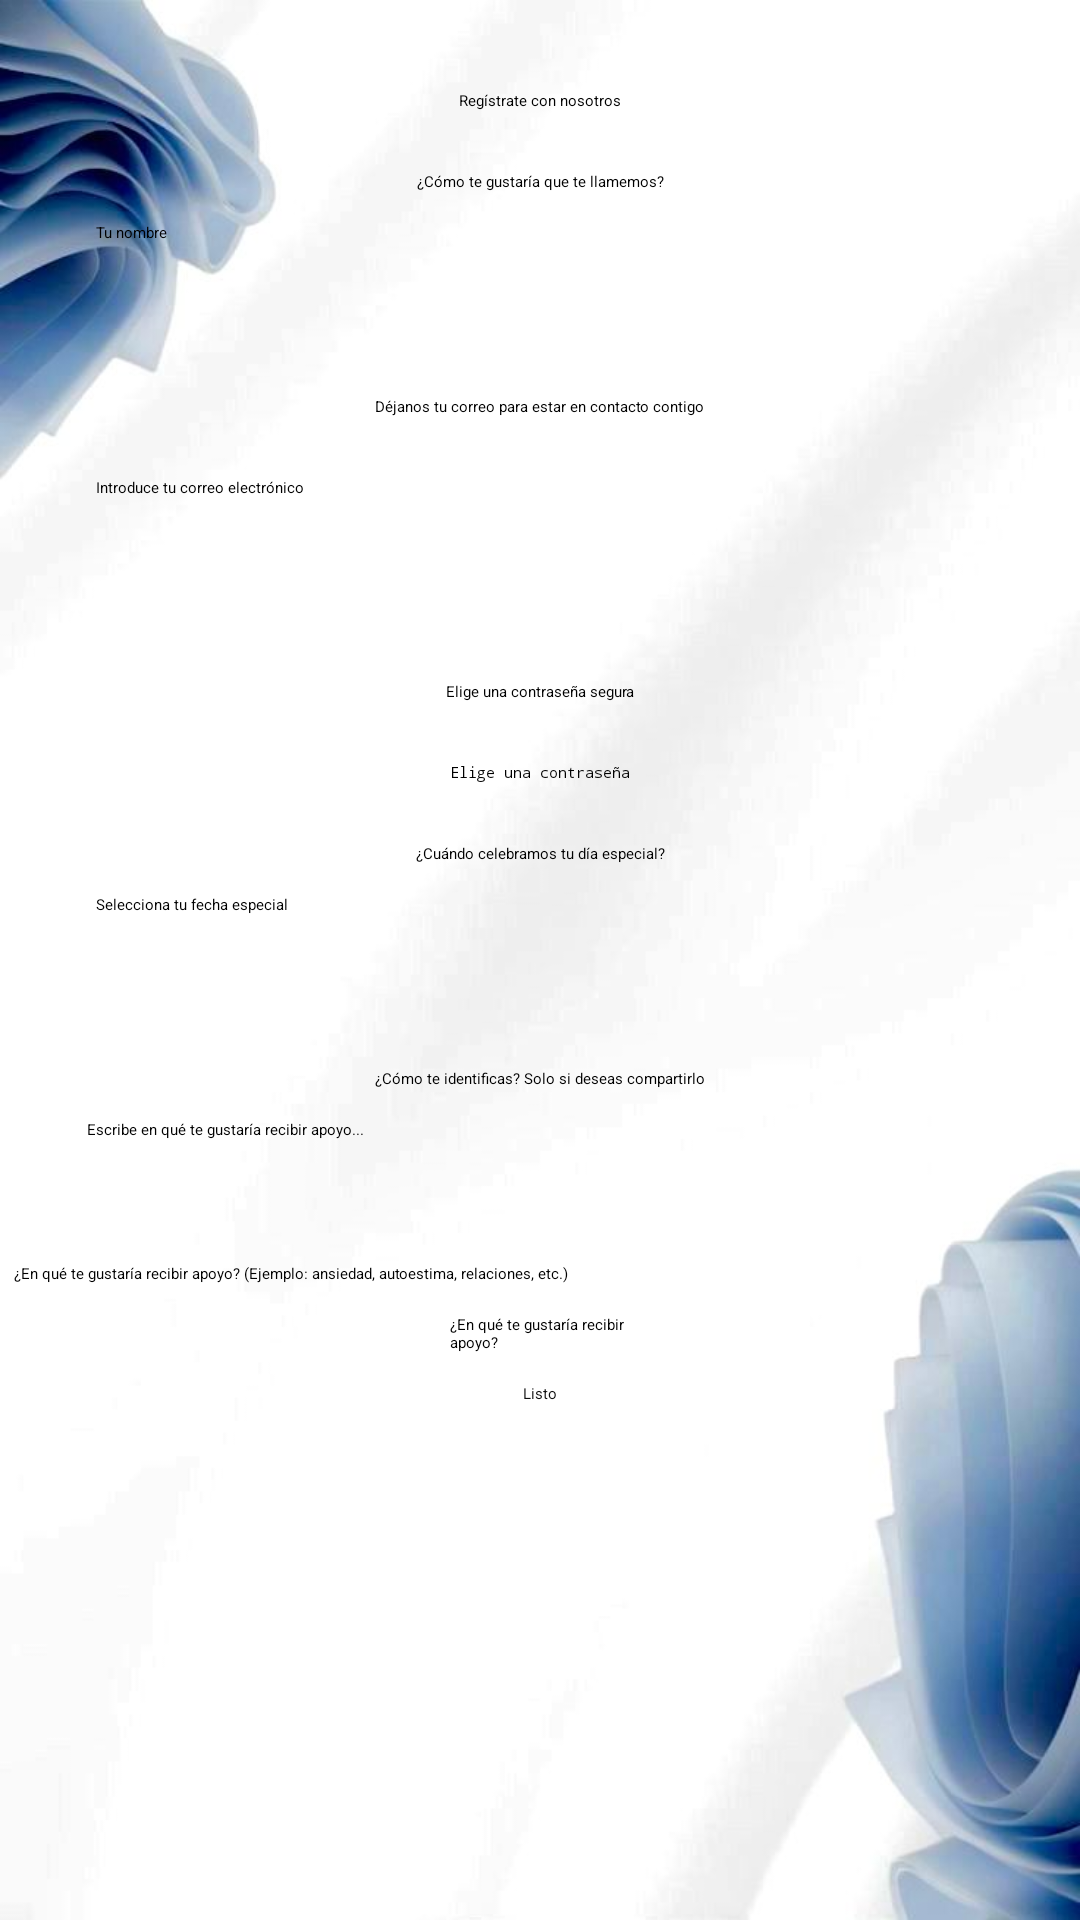

Reconstruct the res/layout file that produces this screen, plus the resources it refers to.
<!-- AndroidManifest.xml: application theme Theme.AplicacionLogin -->
<!-- res/layout/activity_registro.xml -->
<?xml version="1.0" encoding="utf-8"?>
<androidx.constraintlayout.widget.ConstraintLayout xmlns:android="http://schemas.android.com/apk/res/android"
    xmlns:app="http://schemas.android.com/apk/res-auto"
    xmlns:tools="http://schemas.android.com/tools"
    android:id="@+id/main"
    android:layout_width="match_parent"
    android:layout_height="match_parent"
    android:background="@drawable/azul"
    tools:context=".activity_registro">

    <TextView
        android:id="@+id/textView19"
        android:layout_width="wrap_content"
        android:layout_height="wrap_content"
        android:layout_marginTop="30dp"
        android:text="@string/registrate_con_nosotros"
        app:layout_constraintBottom_toTopOf="@+id/textView20"
        app:layout_constraintEnd_toEndOf="parent"
        app:layout_constraintStart_toStartOf="parent"
        app:layout_constraintTop_toTopOf="parent" />

    <TextView
        android:id="@+id/textView20"
        android:layout_width="wrap_content"
        android:layout_height="wrap_content"
        android:layout_marginTop="20dp"
        android:text="@string/como_te_gustaria_que_te_llamemos"
        app:layout_constraintEnd_toEndOf="parent"
        app:layout_constraintStart_toStartOf="parent"
        app:layout_constraintTop_toBottomOf="@+id/textView19" />

    <TextView
        android:id="@+id/textView21"
        android:layout_width="wrap_content"
        android:layout_height="wrap_content"
        android:layout_marginTop="10dp"
        android:text="@string/dejanos_tu_correo_para_estar_en_contacto_contigo"
        app:layout_constraintEnd_toEndOf="parent"
        app:layout_constraintStart_toStartOf="parent"
        app:layout_constraintTop_toBottomOf="@+id/editTextText" />

    <TextView
        android:id="@+id/textView22"
        android:layout_width="wrap_content"
        android:layout_height="wrap_content"
        android:layout_marginTop="20dp"
        android:text="@string/elige_una_contrasena_segura"
        app:layout_constraintEnd_toEndOf="parent"
        app:layout_constraintStart_toStartOf="parent"
        app:layout_constraintTop_toBottomOf="@+id/editTextTextEmailAddress2" />

    <TextView
        android:id="@+id/textView23"
        android:layout_width="wrap_content"
        android:layout_height="wrap_content"
        android:layout_marginTop="20dp"
        android:text="@string/cuando_celebramos_tu_dia_especial"
        app:layout_constraintEnd_toEndOf="parent"
        app:layout_constraintStart_toStartOf="parent"
        app:layout_constraintTop_toBottomOf="@+id/editTextTextPassword2" />

    <TextView
        android:id="@+id/textView24"
        android:layout_width="wrap_content"
        android:layout_height="wrap_content"
        android:layout_marginTop="10dp"
        android:text="@string/como_te_identificas"
        app:layout_constraintEnd_toEndOf="parent"
        app:layout_constraintStart_toStartOf="parent"
        app:layout_constraintTop_toBottomOf="@+id/editTextDate" />

    <TextView
        android:id="@+id/textView25"
        android:layout_width="351dp"
        android:layout_height="wrap_content"
        android:layout_marginTop="10dp"
        android:text="@string/apoyo_deseado"
        app:layout_constraintEnd_toEndOf="parent"
        app:layout_constraintStart_toStartOf="parent"
        app:layout_constraintTop_toBottomOf="@+id/editTextTextMultiLine" />

    <Button
        android:id="@+id/button3"
        android:layout_width="wrap_content"
        android:layout_height="wrap_content"
        android:layout_marginTop="10dp"
        android:backgroundTint="#BED3E4"
        android:text="@string/boton_listo"
        android:textColor="#0D0D0D"
        app:layout_constraintEnd_toEndOf="parent"
        app:layout_constraintStart_toStartOf="parent"
        app:layout_constraintTop_toBottomOf="@+id/editTextTextMultiLine2" />

    <EditText
        android:id="@+id/editTextDate"
        android:layout_width="0dp"
        android:layout_height="48dp"
        android:minHeight="48dp"
        android:layout_marginTop="10dp"
        android:layout_marginStart="32dp"
        android:layout_marginEnd="32dp"
        android:ems="10"
        android:hint="@string/selecciona_fecha_especial"
        android:inputType="date"
        app:layout_constraintTop_toBottomOf="@+id/textView23"
        app:layout_constraintStart_toStartOf="parent"
        app:layout_constraintEnd_toEndOf="parent" />

    <EditText
        android:id="@+id/editTextTextPassword2"
        android:layout_width="wrap_content"
        android:layout_height="wrap_content"
        android:layout_marginTop="20dp"
        android:ems="10"
        android:inputType="textPassword"
        android:hint="@string/hint_contrasena_segura"
        app:layout_constraintEnd_toEndOf="parent"
        app:layout_constraintStart_toStartOf="parent"
        app:layout_constraintTop_toBottomOf="@+id/textView22" />

    <EditText
        android:id="@+id/editTextTextEmailAddress2"
        android:layout_width="0dp"
        android:layout_height="48dp"
        android:minHeight="48dp"
        android:layout_marginTop="20dp"
        android:layout_marginStart="32dp"
        android:layout_marginEnd="32dp"
        android:ems="10"
        android:hint="@string/hint_introduce_correo"
        android:inputType="textEmailAddress"
        app:layout_constraintTop_toBottomOf="@+id/textView21"
        app:layout_constraintStart_toStartOf="parent"
        app:layout_constraintEnd_toEndOf="parent" />

    <EditText
        android:id="@+id/editTextText"
        android:layout_width="0dp"
        android:layout_height="48dp"
        android:minHeight="48dp"
        android:layout_marginTop="10dp"
        android:layout_marginStart="32dp"
        android:layout_marginEnd="32dp"
        android:ems="10"
        android:hint="@string/hint_nombre"
        android:inputType="textPersonName"
        app:layout_constraintTop_toBottomOf="@+id/textView20"
        app:layout_constraintStart_toStartOf="parent"
        app:layout_constraintEnd_toEndOf="parent" />

    <EditText
        android:id="@+id/editTextTextMultiLine"
        android:layout_width="302dp"
        android:layout_height="38dp"
        android:layout_marginTop="10dp"
        android:ems="10"
        android:gravity="start|top"
        android:hint="Escribe en qué te gustaría recibir apoyo..."
        android:inputType="textMultiLine"
        app:layout_constraintEnd_toEndOf="parent"
        app:layout_constraintStart_toStartOf="parent"
        app:layout_constraintTop_toBottomOf="@+id/textView24" />

    <EditText
        android:id="@+id/editTextTextMultiLine2"
        android:layout_width="wrap_content"
        android:layout_height="wrap_content"
        android:layout_marginTop="10dp"
        android:ems="10"
        android:gravity="start|top"
        android:inputType="textMultiLine"
        android:hint="@string/hint_apoyo_deseado"
        app:layout_constraintEnd_toEndOf="parent"
        app:layout_constraintStart_toStartOf="parent"
        app:layout_constraintTop_toBottomOf="@+id/textView25" />

</androidx.constraintlayout.widget.ConstraintLayout>
<!-- resources referenced by this layout -->
<resources>
  <!-- drawable azul: jpg bitmap (drawable, 26501 bytes) -->
  <string name="apoyo_deseado">¿En qué te gustaría recibir apoyo? (Ejemplo: ansiedad, autoestima, relaciones, etc.)</string>
  <string name="boton_listo">Listo</string>
  <string name="como_te_gustaria_que_te_llamemos">¿Cómo te gustaría que te llamemos?</string>
  <string name="como_te_identificas">¿Cómo te identificas? Solo si deseas compartirlo</string>
  <string name="cuando_celebramos_tu_dia_especial">¿Cuándo celebramos tu día especial?</string>
  <string name="dejanos_tu_correo_para_estar_en_contacto_contigo">Déjanos tu correo para estar en contacto contigo</string>
  <string name="elige_una_contrasena_segura">Elige una contraseña segura</string>
  <string name="hint_apoyo_deseado">¿En qué te gustaría recibir apoyo?</string>
  <string name="hint_contrasena_segura">Elige una contraseña segura</string>
  <string name="hint_introduce_correo">Introduce tu correo electrónico</string>
  <string name="hint_nombre">Tu nombre</string>
  <string name="registrate_con_nosotros">Regístrate con nosotros</string>
  <string name="selecciona_fecha_especial">Selecciona tu fecha especial</string>
</resources>
